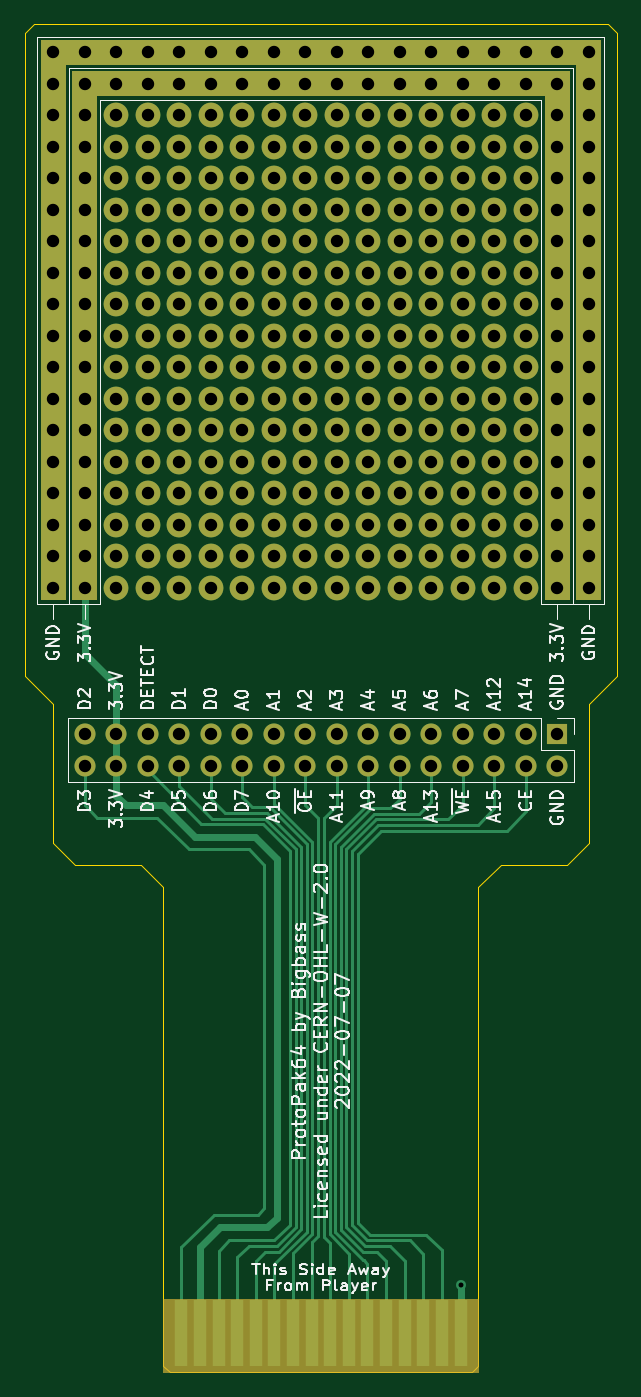
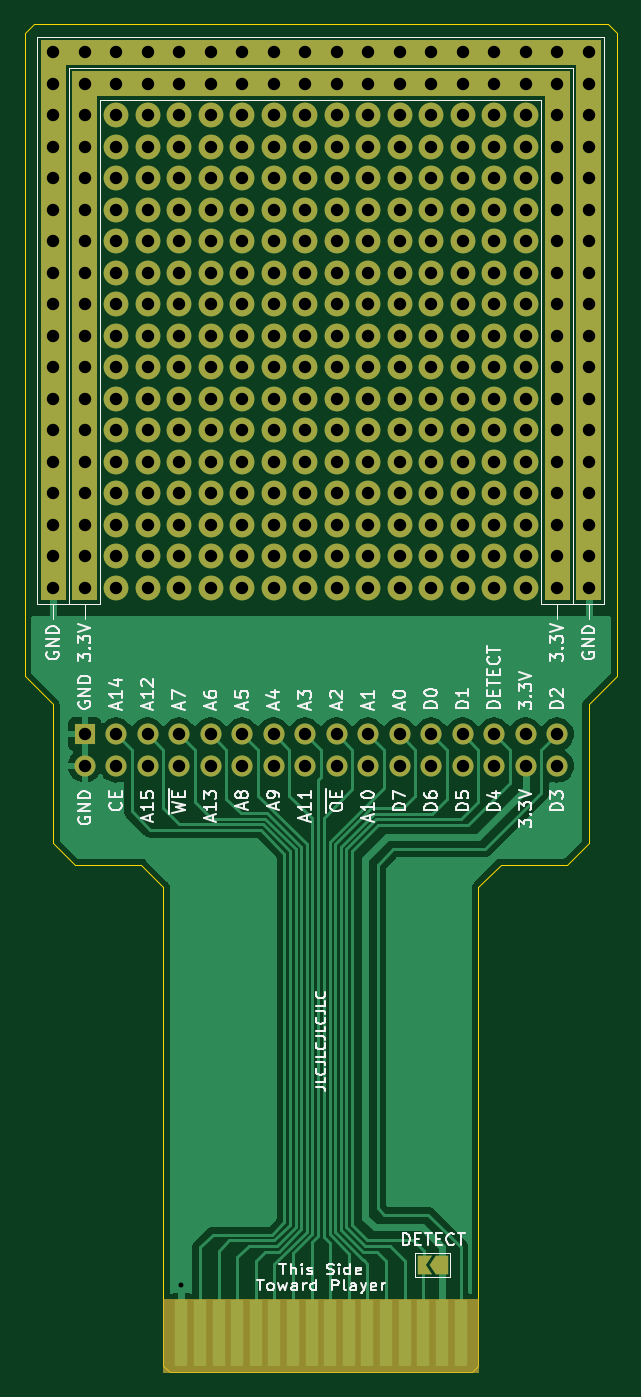
Circuit board: 11 layer files. Board 47.8 x 108.7 mm.
- bottom_copper: protopak64-B_Cu.gbl (67011 bytes)
- bottom_mask: protopak64-B_Mask.gbs (11596 bytes)
- paste: protopak64-B_Paste.gbp (933 bytes)
- bottom_silk: protopak64-B_Silkscreen.gbo (46532 bytes)
- outline: protopak64-Edge_Cuts.gm1 (1525 bytes)
- top_copper: protopak64-F_Cu.gtl (28361 bytes)
- top_mask: protopak64-F_Mask.gts (11093 bytes)
- paste: protopak64-F_Paste.gtp (933 bytes)
- top_silk: protopak64-F_Silkscreen.gto (58577 bytes)
- drill: protopak64-NPTH.drl (286 bytes)
- drill: protopak64-PTH.drl (6498 bytes)

=== bottom_copper: protopak64-B_Cu.gbl (67011 bytes, source omitted) ===
=== bottom_mask: protopak64-B_Mask.gbs (11596 bytes, source omitted) ===
=== paste: protopak64-B_Paste.gbp ===
%TF.GenerationSoftware,KiCad,Pcbnew,6.0.2+dfsg-1*%
%TF.CreationDate,2022-07-07T18:02:13-05:00*%
%TF.ProjectId,protopak64,70726f74-6f70-4616-9b36-342e6b696361,rev?*%
%TF.SameCoordinates,Original*%
%TF.FileFunction,Paste,Bot*%
%TF.FilePolarity,Positive*%
%FSLAX46Y46*%
G04 Gerber Fmt 4.6, Leading zero omitted, Abs format (unit mm)*
G04 Created by KiCad (PCBNEW 6.0.2+dfsg-1) date 2022-07-07 18:02:13*
%MOMM*%
%LPD*%
G01*
G04 APERTURE LIST*
%ADD10R,1.000000X5.400000*%
G04 APERTURE END LIST*
D10*
%TO.C,J1*%
X155014000Y-152019000D03*
X153514000Y-152019000D03*
X152014000Y-152019000D03*
X150514000Y-152019000D03*
X149014000Y-152019000D03*
X147514000Y-152019000D03*
X146014000Y-152019000D03*
X144514000Y-152019000D03*
X143014000Y-152019000D03*
X141514000Y-152019000D03*
X140014000Y-152019000D03*
X138514000Y-152019000D03*
X137014000Y-152019000D03*
X135514000Y-152019000D03*
X134014000Y-152019000D03*
X132514000Y-152019000D03*
%TD*%
M02*

=== bottom_silk: protopak64-B_Silkscreen.gbo (46532 bytes, source omitted) ===
=== outline: protopak64-Edge_Cuts.gm1 ===
%TF.GenerationSoftware,KiCad,Pcbnew,6.0.2+dfsg-1*%
%TF.CreationDate,2022-07-07T18:02:14-05:00*%
%TF.ProjectId,protopak64,70726f74-6f70-4616-9b36-342e6b696361,rev?*%
%TF.SameCoordinates,Original*%
%TF.FileFunction,Profile,NP*%
%FSLAX46Y46*%
G04 Gerber Fmt 4.6, Leading zero omitted, Abs format (unit mm)*
G04 Created by KiCad (PCBNEW 6.0.2+dfsg-1) date 2022-07-07 18:02:14*
%MOMM*%
%LPD*%
G01*
G04 APERTURE LIST*
%TA.AperFunction,Profile*%
%ADD10C,0.100000*%
%TD*%
G04 APERTURE END LIST*
D10*
X120650000Y-46482000D02*
X166878000Y-46482000D01*
X131064000Y-154686000D02*
X131064000Y-116078000D01*
X123952000Y-114300000D02*
X122174000Y-112522000D01*
X129286000Y-114300000D02*
X123952000Y-114300000D01*
X165354000Y-112522000D02*
X165354000Y-101346000D01*
X122174000Y-112522000D02*
X122174000Y-101346000D01*
X156464000Y-116078000D02*
X158242000Y-114300000D01*
X119888000Y-99060000D02*
X119888000Y-47244000D01*
X166878000Y-46482000D02*
X167640000Y-47244000D01*
X131064000Y-154686000D02*
X131572000Y-155194000D01*
X131572000Y-155194000D02*
X155956000Y-155194000D01*
X163576000Y-114300000D02*
X165354000Y-112522000D01*
X163576000Y-114300000D02*
X158242000Y-114300000D01*
X120650000Y-46482000D02*
X119888000Y-47244000D01*
X155956000Y-155194000D02*
X156464000Y-154686000D01*
X167640000Y-99060000D02*
X165354000Y-101346000D01*
X167640000Y-47244000D02*
X167640000Y-99060000D01*
X122174000Y-101346000D02*
X119888000Y-99060000D01*
X131064000Y-116078000D02*
X129286000Y-114300000D01*
X156464000Y-154686000D02*
X156464000Y-116078000D01*
M02*

=== top_copper: protopak64-F_Cu.gtl (28361 bytes, source omitted) ===
=== top_mask: protopak64-F_Mask.gts (11093 bytes, source omitted) ===
=== paste: protopak64-F_Paste.gtp ===
%TF.GenerationSoftware,KiCad,Pcbnew,6.0.2+dfsg-1*%
%TF.CreationDate,2022-07-07T18:02:13-05:00*%
%TF.ProjectId,protopak64,70726f74-6f70-4616-9b36-342e6b696361,rev?*%
%TF.SameCoordinates,Original*%
%TF.FileFunction,Paste,Top*%
%TF.FilePolarity,Positive*%
%FSLAX46Y46*%
G04 Gerber Fmt 4.6, Leading zero omitted, Abs format (unit mm)*
G04 Created by KiCad (PCBNEW 6.0.2+dfsg-1) date 2022-07-07 18:02:13*
%MOMM*%
%LPD*%
G01*
G04 APERTURE LIST*
%ADD10R,1.000000X5.400000*%
G04 APERTURE END LIST*
D10*
%TO.C,J1*%
X155014000Y-152019000D03*
X153514000Y-152019000D03*
X152014000Y-152019000D03*
X150514000Y-152019000D03*
X149014000Y-152019000D03*
X147514000Y-152019000D03*
X146014000Y-152019000D03*
X144514000Y-152019000D03*
X143014000Y-152019000D03*
X141514000Y-152019000D03*
X140014000Y-152019000D03*
X138514000Y-152019000D03*
X137014000Y-152019000D03*
X135514000Y-152019000D03*
X134014000Y-152019000D03*
X132514000Y-152019000D03*
%TD*%
M02*

=== top_silk: protopak64-F_Silkscreen.gto (58577 bytes, source omitted) ===
=== drill: protopak64-NPTH.drl ===
M48
; DRILL file {KiCad 6.0.2+dfsg-1} date Thu Jul  7 18:03:12 2022
; FORMAT={-:-/ absolute / metric / decimal}
; #@! TF.CreationDate,2022-07-07T18:03:12-05:00
; #@! TF.GenerationSoftware,Kicad,Pcbnew,6.0.2+dfsg-1
; #@! TF.FileFunction,NonPlated,1,2,NPTH
FMAT,2
METRIC
%
G90
G05
T0
M30

=== drill: protopak64-PTH.drl (6498 bytes, source omitted) ===
